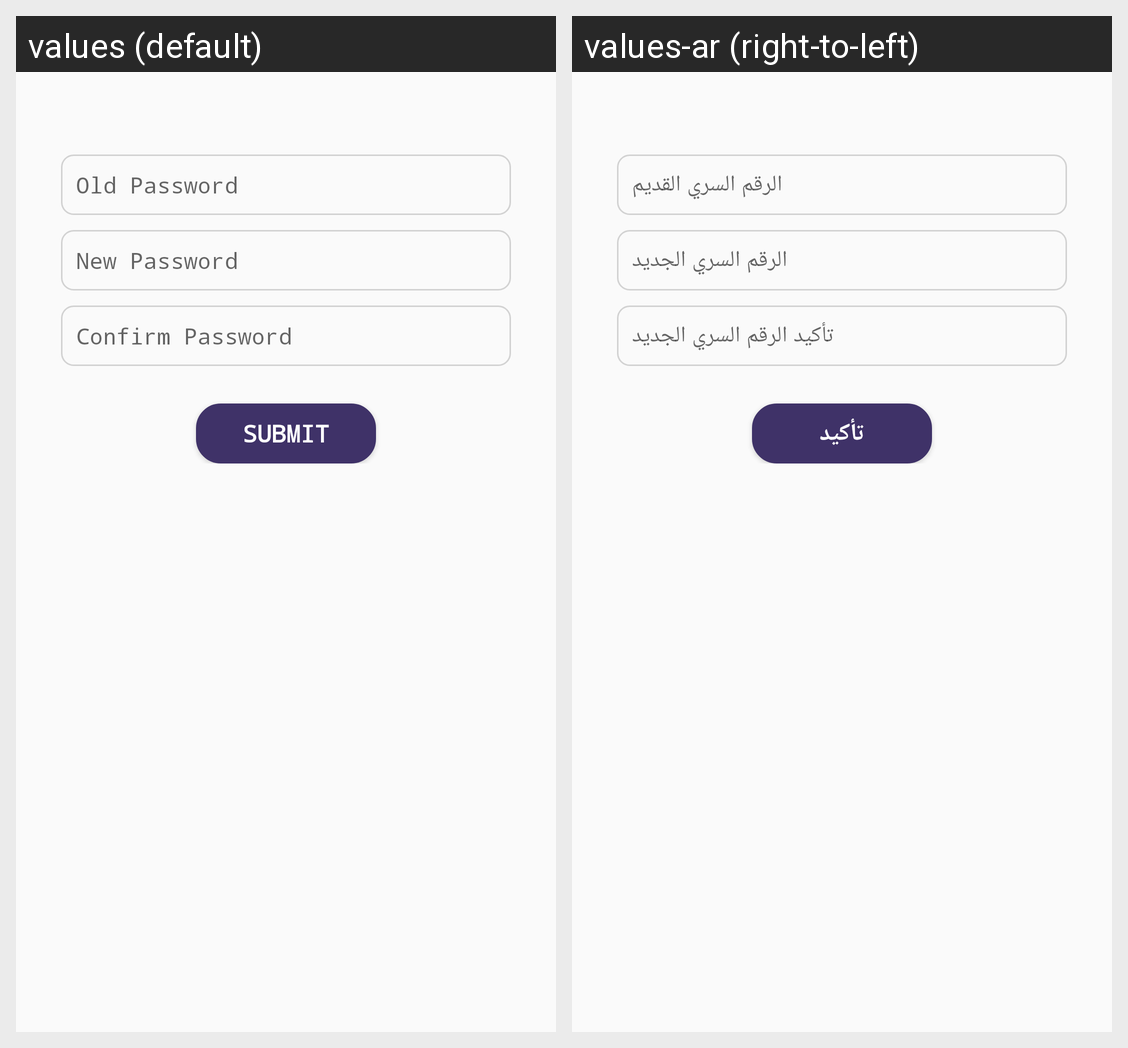

The same Android screen rendered under two of its app's locales, left to right. List the strings drawn on it with the default value and each locale's translation.
Android screen res/layout/activity_change_password.xml rendered under 2 locales, left to right: values (default), values-ar (right-to-left). Device: Nexus 5 (rendered at 1080×1920; each locale shown at half size, 540×960, under a caption strip naming it); theme AppTheme.
Strings drawn on this screen, with the default value and each locale's value (text and hints the layout hard-codes, and strings that could not be matched under every locale, appear in the picture but are not listed):

old_password
  values: Old Password
  values-ar: الرقم السري القديم

new_password
  values: New Password
  values-ar: الرقم السري الجديد

confirm_password
  values: Confirm Password
  values-ar: تأكيد الرقم السري الجديد

submit
  values: Submit
  values-ar: تأكيد
